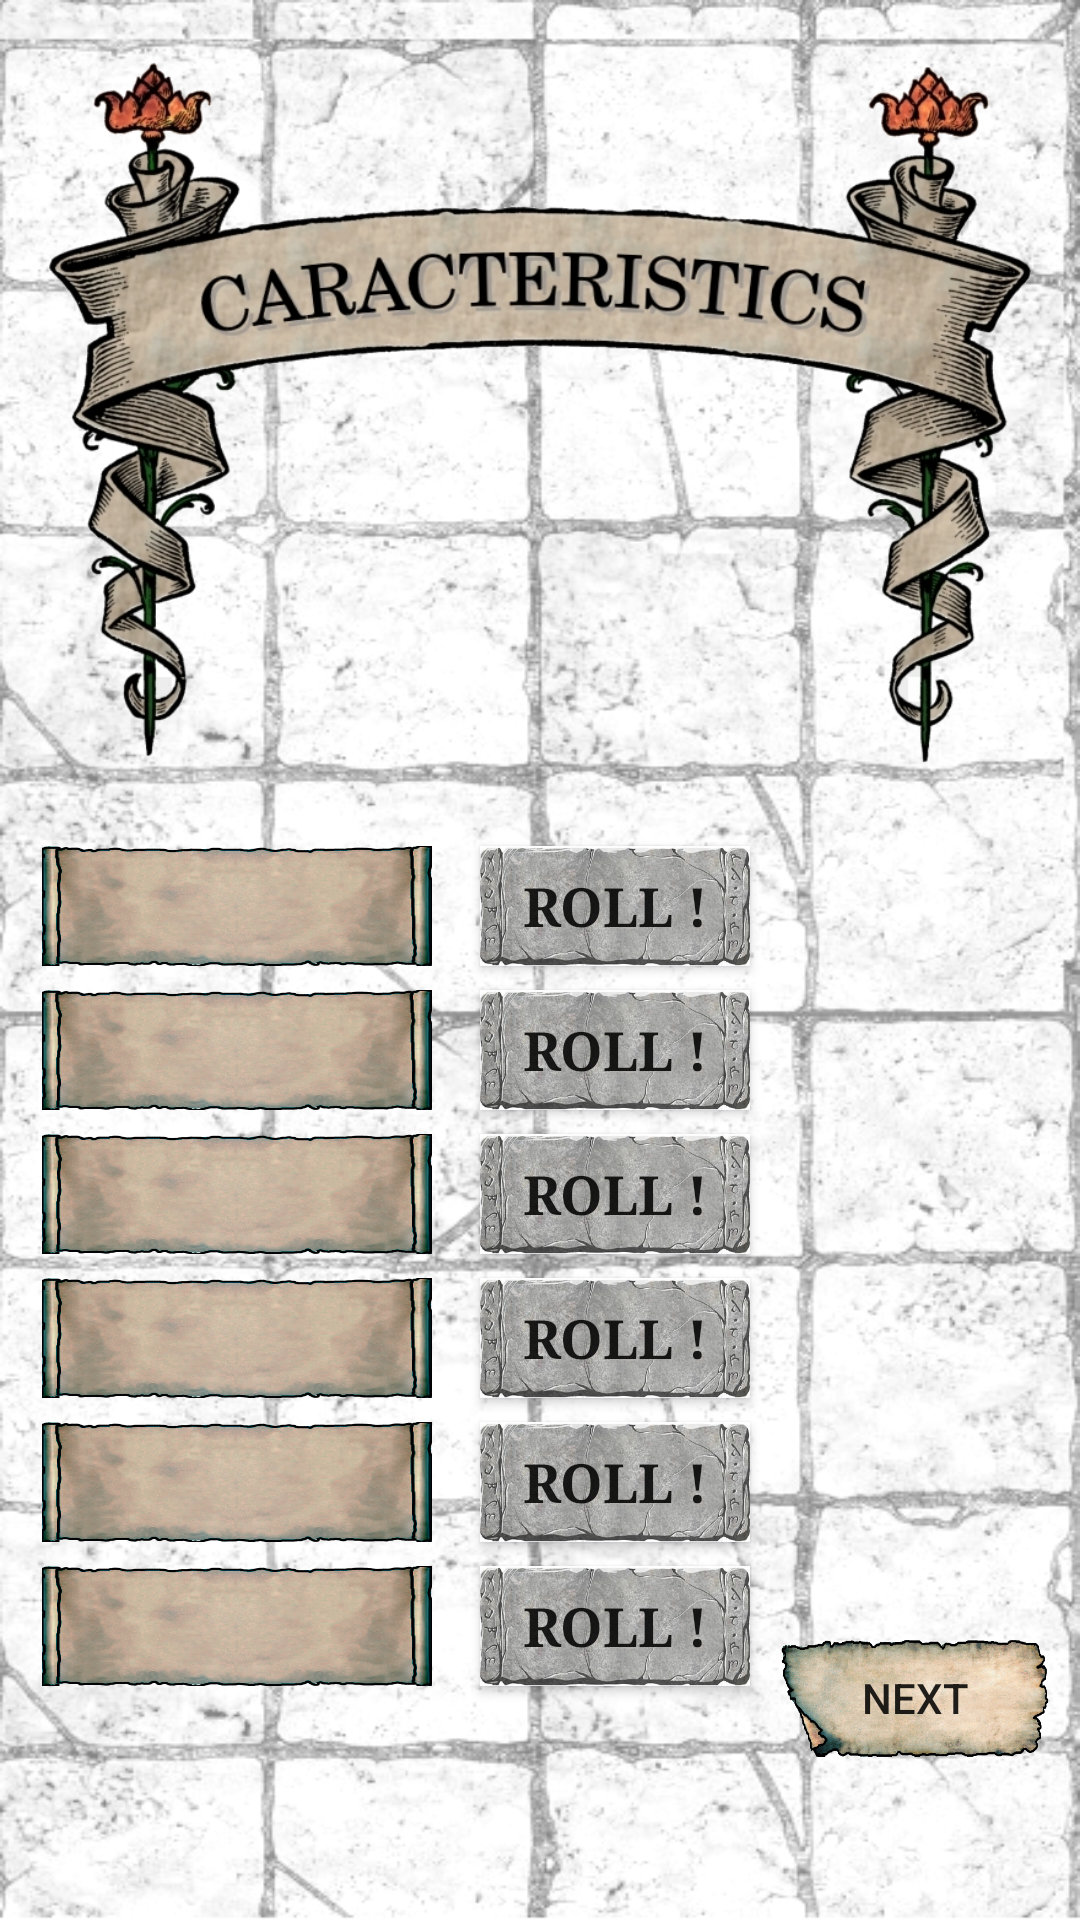

Reconstruct the res/layout file that produces this screen, plus the resources it refers to.
<!-- AndroidManifest.xml: application theme AppTheme -->
<!-- res/layout/activity_perso_caract.xml -->
<?xml version="1.0" encoding="utf-8"?>
<androidx.constraintlayout.widget.ConstraintLayout xmlns:android="http://schemas.android.com/apk/res/android"
    xmlns:app="http://schemas.android.com/apk/res-auto"
    xmlns:tools="http://schemas.android.com/tools"
    android:layout_width="match_parent"
    android:layout_height="match_parent"
    android:background="@drawable/background3"
    tools:context=".ui.PersoCaractActivity">

    <ImageView
        android:id="@+id/imageCaract"
        android:layout_width="0dp"
        android:layout_height="282dp"
        app:layout_constraintEnd_toEndOf="parent"
        app:layout_constraintHorizontal_bias="0.0"
        app:layout_constraintStart_toStartOf="parent"
        app:layout_constraintTop_toTopOf="parent"
        app:srcCompat="@drawable/cara_transparent" />

    <Button
        android:id="@+id/roll1"
        android:layout_width="90dp"
        android:layout_height="40dp"
        android:background="@drawable/button"
        android:fontFamily="serif"
        android:text="@string/roll_button"
        android:textSize="18sp"
        android:textStyle="bold"
        app:layout_constraintStart_toStartOf="@+id/guideline"
        app:layout_constraintTop_toBottomOf="@+id/imageCaract" />

    <Button
        android:id="@+id/roll4"
        android:layout_width="90dp"
        android:layout_height="40dp"
        android:layout_marginTop="8dp"
        android:background="@drawable/button"
        android:fontFamily="serif"
        android:text="@string/roll_button"
        android:textSize="18sp"
        android:textStyle="bold"
        app:layout_constraintStart_toStartOf="@+id/guideline"
        app:layout_constraintTop_toBottomOf="@+id/roll3" />

    <Button
        android:id="@+id/roll2"
        android:layout_width="90dp"
        android:layout_height="40dp"
        android:layout_marginTop="8dp"
        android:background="@drawable/button"
        android:fontFamily="serif"
        android:text="@string/roll_button"
        android:textSize="18sp"
        android:textStyle="bold"
        app:layout_constraintStart_toStartOf="@+id/guideline"
        app:layout_constraintTop_toBottomOf="@+id/roll1" />

    <Button
        android:id="@+id/roll3"
        android:layout_width="90dp"
        android:layout_height="40dp"
        android:layout_marginTop="8dp"
        android:background="@drawable/button"
        android:fontFamily="serif"
        android:text="@string/roll_button"
        android:textSize="18sp"
        android:textStyle="bold"
        app:layout_constraintStart_toStartOf="@+id/guideline"
        app:layout_constraintTop_toBottomOf="@+id/roll2" />

    <Button
        android:id="@+id/roll5"
        android:layout_width="90dp"
        android:layout_height="40dp"
        android:layout_marginTop="8dp"
        android:background="@drawable/button"
        android:fontFamily="serif"
        android:text="@string/roll_button"
        android:textSize="18sp"
        android:textStyle="bold"
        app:layout_constraintStart_toStartOf="@+id/guideline"
        app:layout_constraintTop_toBottomOf="@+id/roll4" />

    <Button
        android:id="@+id/roll6"
        android:layout_width="90dp"
        android:layout_height="40dp"
        android:layout_marginTop="8dp"
        android:background="@drawable/button"
        android:fontFamily="serif"
        android:text="@string/roll_button"
        android:textSize="18sp"
        android:textStyle="bold"
        app:layout_constraintStart_toStartOf="@+id/guideline"
        app:layout_constraintTop_toBottomOf="@+id/roll5" />

    <androidx.constraintlayout.widget.Guideline
        android:id="@+id/guideline"
        android:layout_width="wrap_content"
        android:layout_height="wrap_content"
        android:orientation="vertical"
        app:layout_constraintGuide_begin="160dp" />

    <TextView
        android:id="@+id/text6"
        android:layout_width="130dp"
        android:layout_height="40dp"
        android:layout_marginTop="8dp"
        android:layout_marginEnd="16dp"
        android:layout_marginRight="16dp"
        android:background="@drawable/parcho"
        android:fontFamily="serif"
        android:gravity="center"
        android:textColor="#000000"
        android:textSize="24sp"
        app:layout_constraintEnd_toStartOf="@+id/guideline"
        app:layout_constraintTop_toBottomOf="@+id/text5" />

    <TextView
        android:id="@+id/text2"
        android:layout_width="130dp"
        android:layout_height="40dp"
        android:layout_marginTop="8dp"
        android:layout_marginEnd="16dp"
        android:layout_marginRight="16dp"
        android:background="@drawable/parcho"
        android:fontFamily="serif"
        android:gravity="center"
        android:textColor="#000000"
        android:textSize="24sp"
        app:layout_constraintEnd_toStartOf="@+id/guideline"
        app:layout_constraintTop_toBottomOf="@+id/text1" />

    <TextView
        android:id="@+id/text3"
        android:layout_width="130dp"
        android:layout_height="40dp"
        android:layout_marginTop="8dp"
        android:layout_marginEnd="16dp"
        android:layout_marginRight="16dp"
        android:background="@drawable/parcho"
        android:fontFamily="serif"
        android:gravity="center"
        android:textColor="#000000"
        android:textSize="24sp"
        app:layout_constraintEnd_toStartOf="@+id/guideline"
        app:layout_constraintTop_toBottomOf="@+id/text2" />

    <TextView
        android:id="@+id/text5"
        android:layout_width="130dp"
        android:layout_height="40dp"
        android:layout_marginTop="8dp"
        android:layout_marginEnd="16dp"
        android:layout_marginRight="16dp"
        android:background="@drawable/parcho"
        android:fontFamily="serif"
        android:gravity="center"
        android:textColor="#000000"
        android:textSize="24sp"
        app:layout_constraintEnd_toStartOf="@+id/guideline"
        app:layout_constraintTop_toBottomOf="@+id/text4" />

    <TextView
        android:id="@+id/text4"
        android:layout_width="130dp"
        android:layout_height="40dp"
        android:layout_marginTop="8dp"
        android:layout_marginEnd="16dp"
        android:layout_marginRight="16dp"
        android:background="@drawable/parcho"
        android:fontFamily="serif"
        android:gravity="center"
        android:textColor="#000000"
        android:textSize="24sp"
        app:layout_constraintEnd_toStartOf="@+id/guideline"
        app:layout_constraintTop_toBottomOf="@+id/text3" />

    <TextView
        android:id="@+id/text1"
        android:layout_width="130dp"
        android:layout_height="40dp"
        android:layout_marginEnd="16dp"
        android:layout_marginRight="16dp"
        android:background="@drawable/parcho"
        android:fontFamily="serif"
        android:gravity="center"
        android:textColor="#000000"
        android:textSize="24sp"
        app:layout_constraintEnd_toStartOf="@+id/guideline"
        app:layout_constraintTop_toBottomOf="@+id/imageCaract" />

    <Button
        android:id="@+id/button10"
        android:layout_width="90dp"
        android:layout_height="40dp"
        android:layout_marginStart="16dp"
        android:layout_marginLeft="16dp"
        android:layout_marginTop="32dp"
        android:layout_marginEnd="16dp"
        android:layout_marginRight="16dp"
        android:background="@drawable/parchemin2"
        android:onClick="nextActivity"
        android:text="@string/next_button"
        app:layout_constraintEnd_toEndOf="parent"
        app:layout_constraintStart_toEndOf="@+id/roll6"
        app:layout_constraintTop_toBottomOf="@+id/roll5" />

</androidx.constraintlayout.widget.ConstraintLayout>
<!-- resources referenced by this layout -->
<resources>
  <!-- drawable background3: png bitmap (drawable, 192817 bytes) -->
  <!-- drawable button: png bitmap (drawable, 106547 bytes) -->
  <!-- drawable cara_transparent: png bitmap (drawable, 320545 bytes) -->
  <!-- drawable parchemin2: png bitmap (drawable, 101351 bytes) -->
  <!-- drawable parcho: png bitmap (drawable, 158105 bytes) -->
  <string name="next_button">Next</string>
  <string name="roll_button">Roll !</string>
</resources>
